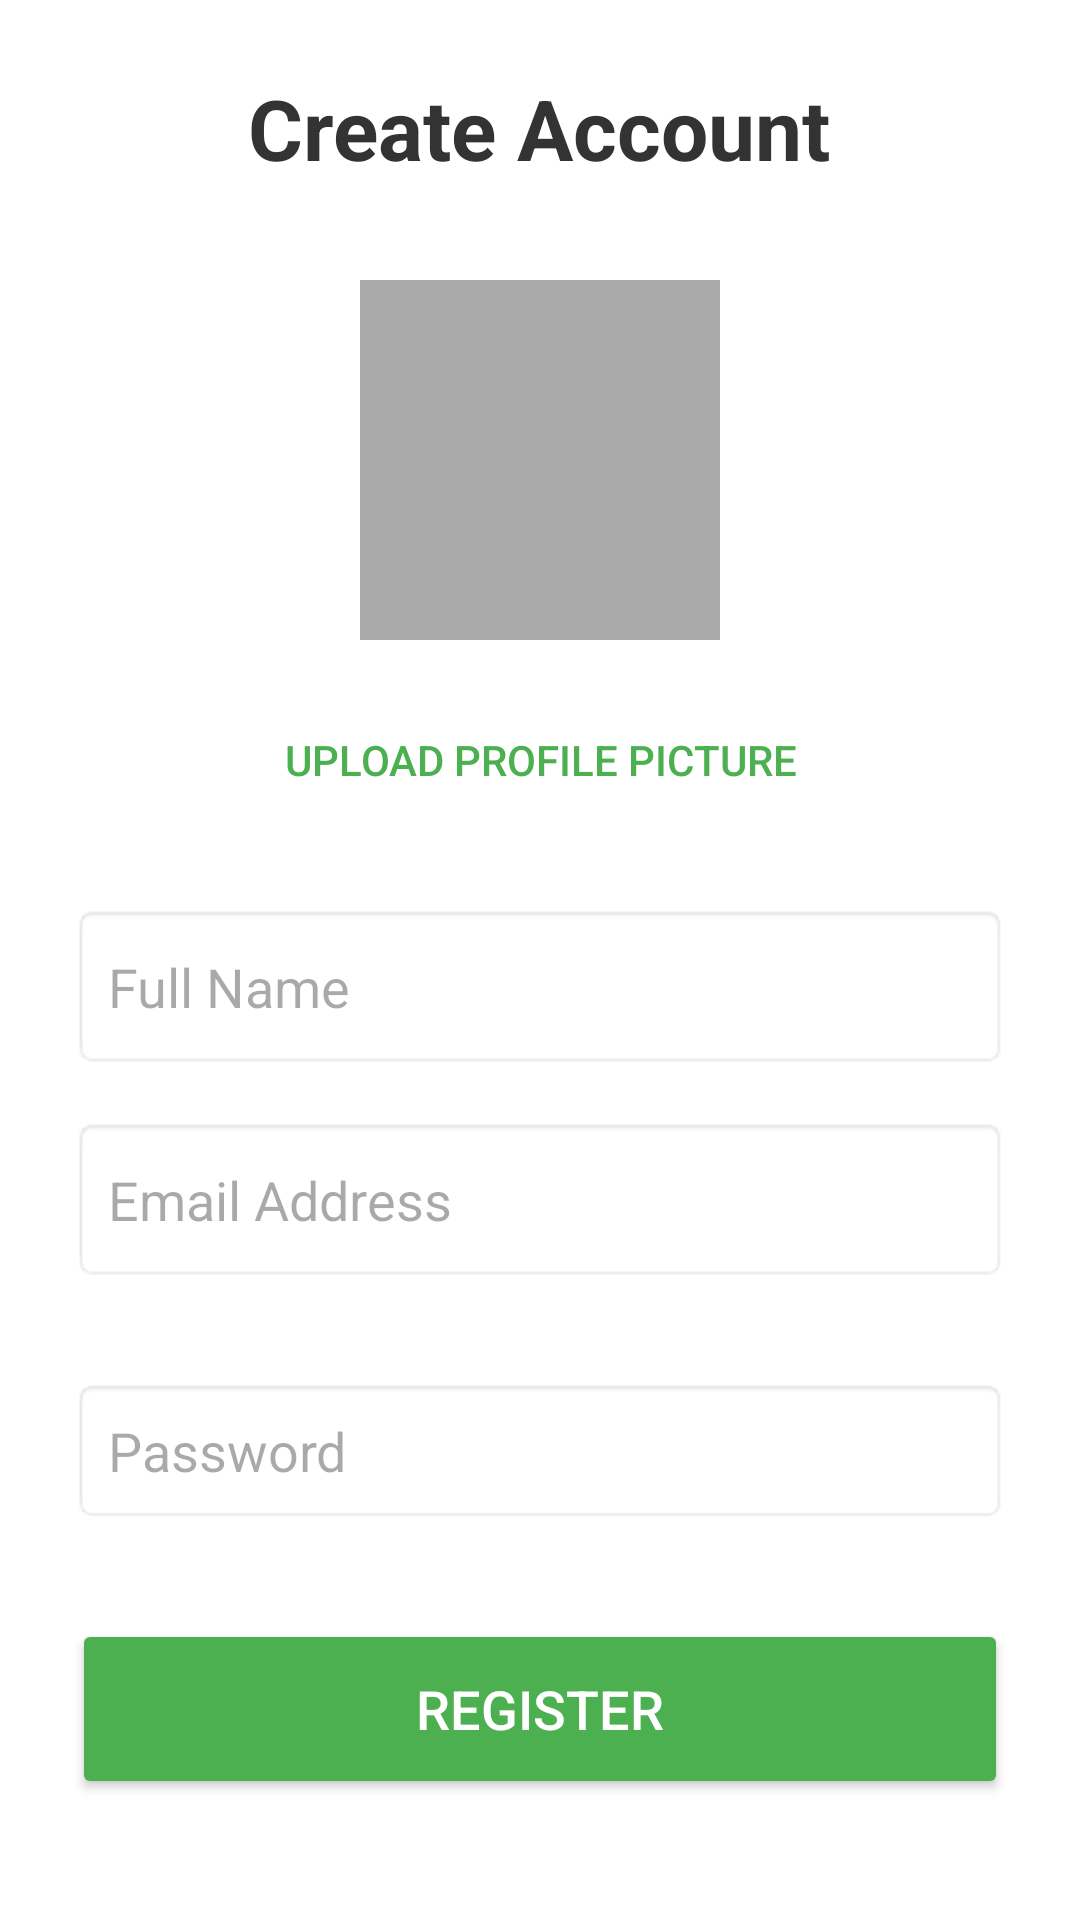

Produce the Android XML layout that renders to this screen, including the resource entries it uses.
<!-- AndroidManifest.xml: application theme Theme.GroceryEase3 -->
<!-- res/layout/activity_create_account.xml -->
<?xml version="1.0" encoding="utf-8"?>
<ScrollView xmlns:android="http://schemas.android.com/apk/res/android"
    xmlns:app="http://schemas.android.com/apk/res-auto"
    android:layout_width="match_parent"
    android:layout_height="match_parent"
    android:fillViewport="true"
    android:background="#FFFFFF">

    <LinearLayout
        android:layout_width="match_parent"
        android:layout_height="wrap_content"
        android:orientation="vertical"
        android:padding="24dp"
        android:gravity="center_horizontal">

        <TextView
            android:layout_width="wrap_content"
            android:layout_height="wrap_content"
            android:text="Create Account"
            android:textSize="28sp"
            android:textStyle="bold"
            android:textColor="#333333"
            android:layout_marginBottom="32dp" />

        <FrameLayout
            android:layout_width="wrap_content"
            android:layout_height="wrap_content"
            android:layout_marginBottom="16dp">

            <ImageView
                android:id="@+id/ivProfile"
                android:layout_width="120dp"
                android:layout_height="120dp"
                android:src="@color/common_google_signin_btn_text_dark_focused"
                android:background="@android:color/darker_gray"
                android:scaleType="centerCrop"
                android:padding="2dp" />

        </FrameLayout>

        <Button
            android:id="@+id/btnSelectImage"
            style="@style/Widget.AppCompat.Button.Borderless"
            android:layout_width="wrap_content"
            android:layout_height="wrap_content"
            android:text="Upload Profile Picture"
            android:textColor="@color/primary"
            android:layout_marginBottom="24dp" />

        <EditText
            android:id="@+id/etName"
            android:layout_width="match_parent"
            android:layout_height="55dp"
            android:hint="Full Name"
            android:inputType="textPersonName"
            android:background="@android:drawable/editbox_background"
            android:padding="12dp"
            android:layout_marginBottom="16dp" />

        <EditText
            android:id="@+id/etEmail"
            android:layout_width="match_parent"
            android:layout_height="55dp"
            android:hint="Email Address"
            android:inputType="textEmailAddress"
            android:background="@android:drawable/editbox_background"
            android:padding="12dp"
            android:layout_marginBottom="32dp" />

        <EditText
            android:id="@+id/etPassword"
            android:layout_width="match_parent"
            android:layout_height="wrap_content"
            android:hint="Password"
            android:padding="12dp"
            android:layout_marginBottom="32dp"
            android:background="@android:drawable/editbox_background"
            android:inputType="textPassword" />

        <Button
            android:id="@+id/btnRegister"
            android:layout_width="match_parent"
            android:layout_height="60dp"
            android:text="Register"
            android:backgroundTint="@color/primary"
            android:textColor="#FFFFFF"
            android:textSize="18sp"
            app:cornerRadius="8dp" />

    </LinearLayout>
</ScrollView>
<!-- resources referenced by this layout -->
<resources>
  <color name="primary">#ff4CAF50</color>
  <style name="Theme.GroceryEase3" parent="Theme.Material3.DayNight.NoActionBar">
  
          
          <item name="colorPrimary">#1B5E20</item>
          <item name="colorPrimaryVariant">#1B5E20</item>
          <item name="colorOnPrimary">@android:color/white</item>
  
          
          <item name="android:statusBarColor">#1B5E20</item>
          <item name="android:windowLightStatusBar">false</item>
  
          
          <item name="android:windowSplashScreenAnimatedIcon">@null</item>
          <item name="android:windowSplashScreenBackground">#1B5E20</item>
          <item name="android:windowSplashScreenAnimationDuration">0</item>
  
      </style>
</resources>
